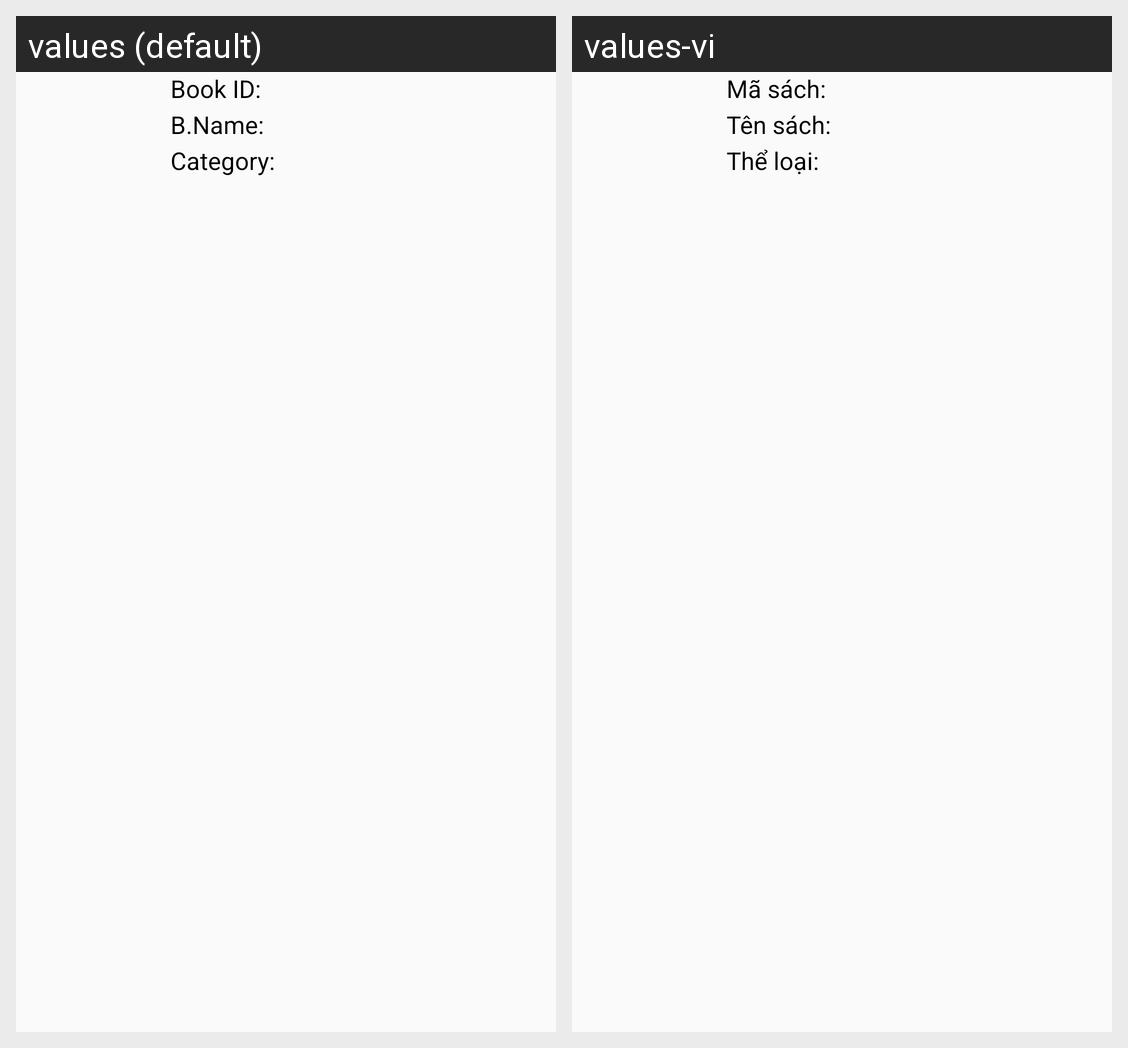

Locale-by-locale string values for the Android screen shown in this grid:
Android screen res/layout/book_item.xml rendered under 2 locales, left to right: values (default), values-vi. Device: Nexus 5 (rendered at 1080×1920; each locale shown at half size, 540×960, under a caption strip naming it); theme Theme.MyApplication.
Strings drawn on this screen, with the default value and each locale's value (text and hints the layout hard-codes, and strings that could not be matched under every locale, appear in the picture but are not listed):

b_id
  values: Book ID:
  values-vi: Mã sách:

b_name
  values: B.Name:
  values-vi: Tên sách:

b_category
  values: Category:
  values-vi: Thể loại:
